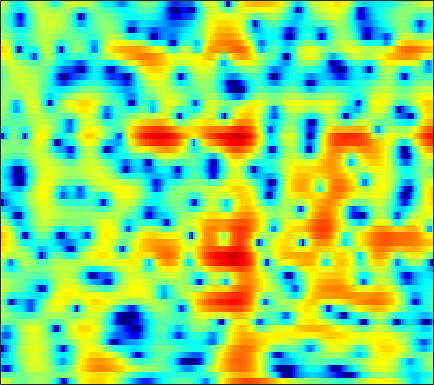

The table this chart was drawn from, first rows:
3.6789, 3.2429, 2.597, 1.8974, 1.3532, 0.63023, -0.031297, -0.43453, -0.78979, -0.87938, -0.71889, -0.47729, -0.077947, 0.34747, 0.64619, 0.9688, 1.1952, 1.2942, 1.3076, 1.1743, 0.86191, 0.50005, -0.17565, -1.1369
-0.8244, -1.028, -1.229, -1.337, -1.358, -1.306, -1.171, -1.025, -0.7887, -0.5184, -0.2238, -0.002531, 0.2803, 0.5367, 0.7041, 0.8836, 1.006, 1.057, 1.07, 1.02, 0.9094, 0.7912, 0.5955, 0.3717
-9.267, -11.88, -15.51, -14.35, -11.24, -7.701, -5.055, -3.5, -1.822, -0.4926, 0.5787, 1.236, 1.948, 2.484, 2.781, 3.043, 3.158, 3.151, 3.021, 2.753, 2.345, 1.948, 1.304, 0.5295
-5.772, -5.963, -5.955, -5.532, -4.954, -3.931, -2.751, -1.844, -0.6902, 0.3612, 1.272, 1.858, 2.497, 2.974, 3.22, 3.402, 3.421, 3.327, 3.053, 2.609, 1.98, 1.386, 0.418, -0.7709
-8.628, -8.052, -6.993, -5.749, -4.772, -3.478, -2.237, -1.362, -0.2842, 0.6712, 1.493, 2.015, 2.579, 2.989, 3.191, 3.317, 3.283, 3.144, 2.804, 2.284, 1.592, 0.967, 0.004933, -1.087
-19.27, -15.22, -11.05, -8.023, -6.197, -4.17, -2.483, -1.388, -0.1172, 0.9504, 1.841, 2.395, 2.983, 3.4, 3.604, 3.733, 3.692, 3.546, 3.189, 2.642, 1.905, 1.223, 0.1055, -1.282
-7.891, -7.664, -7.042, -6.145, -5.339, -4.15, -2.926, -2.021, -0.8791, 0.1516, 1.043, 1.611, 2.223, 2.659, 2.871, 3.004, 2.963, 2.826, 2.517, 2.076, 1.509, 1.019, 0.2991, -0.4528
-8.136, -9.5, -10.81, -10.4, -8.954, -6.537, -4.266, -2.772, -1.084, 0.2903, 1.391, 2.05, 2.728, 3.183, 3.387, 3.472, 3.345, 3.113, 2.642, 1.97, 1.099, 0.3451, -0.7601, -1.853
-4.628, -6.086, -7.59, -7.531, -6.418, -4.406, -2.491, -1.236, 0.1754, 1.317, 2.214, 2.741, 3.268, 3.603, 3.739, 3.759, 3.58, 3.3, 2.702, 1.813, 0.5689, -0.652, -2.853, -6.107
0.1085, -0.3123, -0.7427, -0.9813, -1.017, -0.9061, -0.6663, -0.4351, -0.1111, 0.2108, 0.5204, 0.7257, 0.9595, 1.142, 1.244, 1.321, 1.333, 1.278, 1.093, 0.7869, 0.3519, -0.05897, -0.6937, -1.336
1.777, 1.266, 0.6109, 0.007109, -0.3967, -0.8551, -1.235, -1.467, -1.742, -1.999, -2.231, -2.365, -2.441, -2.369, -2.192, -1.814, -1.291, -0.8554, -0.2802, 0.2472, 0.6577, 0.8847, 1.107, 1.258
2.039, 1.031, -0.4032, -1.828, -2.758, -3.67, -4.161, -4.383, -4.687, -5.241, -6.251, -7.369, -9.319, -11.02, -10.87, -8.532, -5.731, -3.911, -1.901, -0.3197, 0.9131, 1.663, 2.485, 3.103
1.002, -0.7996, -4.076, -9.134, -15.97, -21.81, -11.91, -9.068, -7.224, -6.648, -7.012, -7.834, -9.473, -10.86, -10.8, -9.068, -6.631, -4.947, -3.005, -1.366, 0.03802, 1.004, 2.153, 3.104
1.95, 0.9162, -0.6099, -2.128, -3.075, -3.824, -3.942, -3.808, -3.629, -3.602, -3.754, -3.995, -4.451, -4.953, -5.263, -5.626, -5.919, -6.021, -5.87, -5.178, -3.861, -2.594, -0.8706, 0.711
2.881, 2.471, 1.876, 1.28, 0.8682, 0.3753, -0.04163, -0.3144, -0.6596, -1.065, -1.53, -1.937, -2.619, -3.551, -4.428, -5.92, -8.15, -10.69, -17.07, -29.61, -12.93, -8.35, -4.498, -1.838
2.292, 2.042, 1.665, 1.279, 1.004, 0.6612, 0.3449, 0.1196, -0.1627, -0.4567, -0.8151, -1.133, -1.62, -2.209, -2.753, -3.568, -4.428, -5.034, -5.59, -5.539, -4.761, -3.845, -2.498, -1.143
1.05, 0.6429, 0.08641, -0.4136, -0.7116, -0.9491, -1.01, -0.9797, -0.8912, -0.7824, -0.7255, -0.7417, -0.8319, -0.9669, -1.12, -1.354, -1.544, -1.642, -1.66, -1.519, -1.206, -0.8948, -0.3828, 0.2175
0.1482, -0.9432, -2.662, -4.464, -5.418, -5.475, -4.335, -3.263, -1.997, -1.047, -0.373, -0.05455, 0.1449, 0.1736, 0.129, -0.008213, -0.1703, -0.2675, -0.3085, -0.2397, -0.03433, 0.1769, 0.5704, 1.006
1.8, 0.3262, -2.489, -6.673, -10.44, -9.585, -5.215, -2.89, -0.7908, 0.4859, 1.193, 1.452, 1.501, 1.203, 0.8244, 0.1466, -0.6732, -1.276, -1.864, -1.972, -1.577, -1.011, -0.14, 0.6093
4.635, 4.052, 3.157, 2.306, 1.799, 1.45, 1.474, 1.575, 1.746, 1.835, 1.731, 1.498, 0.9897, 0.1385, -0.8024, -2.524, -5.066, -7.897, -14.02, -17.19, -10.17, -6.791, -4.052, -2.442
5.633, 5.367, 4.878, 4.279, 3.8, 3.13, 2.438, 1.936, 1.218, 0.5203, -0.1444, -0.6534, -1.357, -2.048, -2.696, -3.743, -5.039, -6.122, -7.375, -7.696, -6.963, -6.08, -5.158, -4.482
6.535, 6.228, 5.64, 4.863, 4.163, 3.063, 1.741, 0.6482, -0.9927, -2.771, -4.347, -5.119, -5.405, -4.924, -4.378, -3.791, -3.415, -3.213, -3.151, -3.131, -3.176, -3.322, -3.736, -4.261
7.016, 6.574, 5.813, 4.835, 3.941, 2.536, 0.8118, -0.7858, -3.387, -7.158, -13.52, -24.85, -14.68, -8.406, -5.778, -3.482, -2.026, -1.281, -0.6843, -0.4834, -0.6453, -1.027, -1.811, -3.228
5.64, 5.069, 4.123, 2.991, 2.038, 0.6443, -0.7966, -1.908, -3.292, -4.484, -5.333, -5.438, -4.919, -3.701, -2.637, -1.324, -0.1995, 0.4223, 1.025, 1.298, 1.246, 1.016, 0.3698, -0.6209
2.677, 1.927, 0.7111, -0.738, -1.996, -3.87, -5.753, -6.949, -7.713, -7.22, -6.05, -4.975, -3.503, -2.169, -1.207, -0.0669, 0.8925, 1.469, 2.031, 2.376, 2.509, 2.472, 2.207, 1.851
-1.074, -1.874, -3.082, -4.592, -6.039, -8.661, -12.74, -18.04, -24.21, -14.06, -8.97, -6.517, -4.028, -2.115, -0.9841, 0.2877, 1.276, 1.871, 2.471, 2.86, 3.055, 3.082, 3.01, 2.805
-5.981, -6.321, -6.537, -6.769, -7.01, -7.48, -7.957, -8.095, -7.821, -6.759, -5.264, -4.012, -2.457, -1.025, -0.07716, 0.9959, 1.862, 2.374, 2.886, 3.194, 3.304, 3.268, 3.095, 2.747
-18.44, -13.86, -10.25, -8.175, -7.183, -6.247, -5.556, -5.074, -4.339, -3.487, -2.503, -1.731, -0.6274, 0.4111, 1.167, 2.052, 2.787, 3.218, 3.599, 3.766, 3.706, 3.508, 3.002, 2.292
-8.719, -8.344, -7.417, -6.533, -5.999, -5.464, -5.013, -4.677, -4.066, -3.326, -2.363, -1.553, -0.3775, 0.801, 1.626, 2.615, 3.429, 3.899, 4.311, 4.447, 4.285, 3.944, 3.145, 1.943
-3.446, -3.976, -4.637, -5.287, -5.848, -6.708, -7.538, -8.131, -8.463, -7.86, -6.375, -4.856, -2.826, -0.8756, 0.4112, 1.888, 3.067, 3.749, 4.402, 4.724, 4.702, 4.446, 3.802, 2.691
-3.19, -3.978, -5.181, -6.681, -8.017, -10.23, -13.2, -16.35, -24.88, -26.63, -15.38, -11.21, -7.029, -3.967, -2.084, -0.02868, 1.569, 2.512, 3.435, 4.025, 4.295, 4.305, 4.057, 3.563
-4.239, -4.98, -6.3, -8.046, -9.653, -12.18, -15.05, -16.9, -18.12, -16.93, -14.08, -11.44, -8.178, -5.223, -3.349, -1.247, 0.4286, 1.442, 2.478, 3.197, 3.641, 3.812, 3.825, 3.675
-4.064, -4.552, -5.657, -7.192, -8.781, -11.46, -15.56, -20.12, -26.39, -18.06, -12.57, -9.665, -6.517, -4.039, -2.459, -0.6854, 0.721, 1.578, 2.456, 3.076, 3.448, 3.584, 3.613, 3.473
-2.341, -2.583, -3.152, -3.984, -4.71, -5.782, -6.848, -7.353, -7.473, -6.752, -5.466, -4.297, -2.754, -1.291, -0.2977, 0.8427, 1.787, 2.32, 2.859, 3.175, 3.278, 3.223, 3.019, 2.635
-0.4517, -0.6061, -0.8474, -1.182, -1.436, -1.782, -1.996, -2.08, -2.006, -1.701, -1.199, -0.7127, -0.01412, 0.7532, 1.286, 1.913, 2.407, 2.668, 2.833, 2.758, 2.459, 2.094, 1.396, 0.5806
0.5588, 0.3678, 0.1607, 0.05242, -0.02723, -0.09446, -0.1329, -0.179, -0.1812, -0.123, 0.09806, 0.3204, 0.8243, 1.377, 1.82, 2.355, 2.72, 2.872, 2.805, 2.42, 1.662, 0.8329, -0.631, -2.477
-0.4612, -0.8186, -0.7818, -0.3378, 0.02646, 0.3821, 0.4002, 0.255, -0.1957, -0.7948, -1.27, -1.254, -0.6125, 0.5541, 1.528, 2.681, 3.51, 3.843, 3.916, 3.525, 2.591, 1.466, -0.6756, -3.942
-11.6, -15.01, -7.106, -3.157, -1.456, -0.3198, -0.07504, -0.4234, -1.767, -4.421, -9.964, -18.49, -9.306, -2.946, -0.1821, 2.267, 3.796, 4.486, 4.918, 4.812, 4.227, 3.493, 2.072, 0.3369
-3.574, -4.088, -3.572, -2.498, -1.78, -1.197, -1.006, -1.202, -1.806, -2.706, -3.612, -3.711, -2.873, -1.209, 0.1202, 1.613, 2.709, 3.278, 3.689, 3.736, 3.464, 3.08, 2.387, 1.46
-0.476, -0.8011, -1.056, -1.171, -1.239, -1.265, -1.312, -1.372, -1.347, -1.27, -1.072, -0.7368, -0.2254, 0.4476, 0.9634, 1.58, 2.081, 2.32, 2.458, 2.412, 2.185, 1.905, 1.448, 0.8468
0.3019, 0.01859, -0.4618, -1.042, -1.504, -2.084, -2.511, -2.572, -2.315, -1.726, -0.8999, -0.3065, 0.4869, 1.154, 1.538, 1.899, 2.053, 2.031, 1.843, 1.507, 1.066, 0.7227, 0.2871, -0.02531
1.075, 0.8129, 0.09697, -1.109, -2.378, -4.731, -7.583, -8.8, -7.154, -4.021, -1.48, -0.0677, 1.345, 2.251, 2.666, 2.887, 2.719, 2.371, 1.605, 0.5128, -0.7788, -1.713, -2.578, -2.627
1.381, 1.341, 0.8708, -0.1295, -1.326, -3.598, -6.431, -7.686, -5.918, -2.779, -0.2598, 1.157, 2.454, 3.234, 3.508, 3.473, 2.995, 2.322, 0.9086, -1.244, -4.515, -8.381, -18.9, -13.91
0.2359, 0.5297, 0.6636, 0.5463, 0.344, 0.01396, -0.1977, -0.1791, 0.1513, 0.7785, 1.495, 1.987, 2.496, 2.76, 2.768, 2.509, 1.935, 1.266, 0.06004, -1.517, -3.392, -4.806, -6.191, -6.344
-0.5903, -0.1155, 0.3822, 0.7425, 0.9571, 1.189, 1.383, 1.529, 1.759, 1.998, 2.208, 2.329, 2.408, 2.349, 2.205, 1.865, 1.335, 0.8119, -0.01237, -0.9606, -1.977, -2.728, -3.611, -4.347
-1.134, -0.5108, 0.2308, 0.8592, 1.247, 1.669, 1.994, 2.189, 2.384, 2.501, 2.557, 2.55, 2.46, 2.281, 2.083, 1.724, 1.246, 0.822, 0.1438, -0.643, -1.542, -2.294, -3.411, -4.648
-1.919, -0.9526, 0.1376, 0.9961, 1.491, 1.988, 2.336, 2.505, 2.619, 2.641, 2.584, 2.492, 2.314, 2.082, 1.868, 1.53, 1.136, 0.8, 0.2566, -0.4082, -1.216, -1.936, -3.103, -4.575
-1.926, -0.5964, 0.6965, 1.566, 2.012, 2.379, 2.536, 2.547, 2.468, 2.307, 2.064, 1.846, 1.534, 1.204, 0.9657, 0.6941, 0.4777, 0.315, 0.1033, -0.198, -0.6484, -1.12, -1.942, -3.037
1.011, 1.817, 2.525, 2.861, 2.889, 2.709, 2.332, 1.971, 1.495, 1.037, 0.5744, 0.1413, -0.4739, -1.186, -1.673, -2.031, -1.882, -1.486, -0.8109, -0.2593, 0.004671, -0.03238, -0.3737, -1.028
4.76, 4.869, 4.71, 4.165, 3.475, 2.152, 0.4965, -0.8105, -2.157, -2.659, -2.626, -2.68, -3.45, -5.416, -8.068, -13.29, -10.21, -5.95, -2.347, -0.2195, 0.9231, 1.278, 1.187, 0.5539
6.046, 5.808, 5.155, 4.011, 2.763, 0.3605, -3.376, -7.888, -24.68, -12.18, -6.572, -4.71, -3.836, -4.085, -4.711, -5.206, -4.154, -2.538, -0.3938, 1.187, 2.094, 2.353, 2.111, 1.154
3.938, 3.668, 3.037, 2.075, 1.141, -0.3817, -2.11, -3.348, -4.48, -4.63, -4.027, -3.425, -2.646, -2.012, -1.599, -1.017, -0.329, 0.2655, 1.005, 1.629, 1.985, 2.038, 1.783, 1.122
1.442, 1.248, 0.7938, 0.1586, -0.4272, -1.28, -2.113, -2.636, -3.125, -3.293, -3.139, -2.84, -2.289, -1.642, -1.125, -0.4487, 0.2209, 0.6731, 1.208, 1.608, 1.854, 1.911, 1.828, 1.575
-0.2875, -0.4172, -0.8046, -1.424, -2.023, -2.927, -3.875, -4.521, -5.1, -5.206, -4.786, -4.212, -3.257, -2.211, -1.437, -0.4752, 0.3586, 0.8919, 1.495, 1.938, 2.237, 2.367, 2.417, 2.343
-1.191, -1.262, -1.692, -2.525, -3.404, -4.977, -7.053, -8.993, -11.7, -12.49, -10.17, -7.96, -5.353, -3.271, -2, -0.5949, 0.5072, 1.18, 1.869, 2.378, 2.71, 2.868, 2.96, 2.935
-0.9648, -1.055, -1.56, -2.475, -3.44, -5.177, -7.51, -9.78, -13.46, -14.78, -11.26, -8.37, -5.381, -3.104, -1.745, -0.3072, 0.802, 1.439, 2.063, 2.477, 2.706, 2.777, 2.776, 2.7
0.641, 0.3203, -0.3823, -1.346, -2.213, -3.437, -4.639, -5.377, -5.934, -5.831, -5.045, -4.146, -2.762, -1.394, -0.4693, 0.5616, 1.346, 1.764, 2.117, 2.21, 2.092, 1.879, 1.5, 1.114
3.142, 2.453, 1.283, -0.1735, -1.416, -3.122, -4.589, -5.23, -5.232, -4.412, -3.185, -2.194, -0.9, 0.2371, 0.955, 1.719, 2.223, 2.426, 2.43, 2.1, 1.393, 0.5927, -0.8699, -2.671
